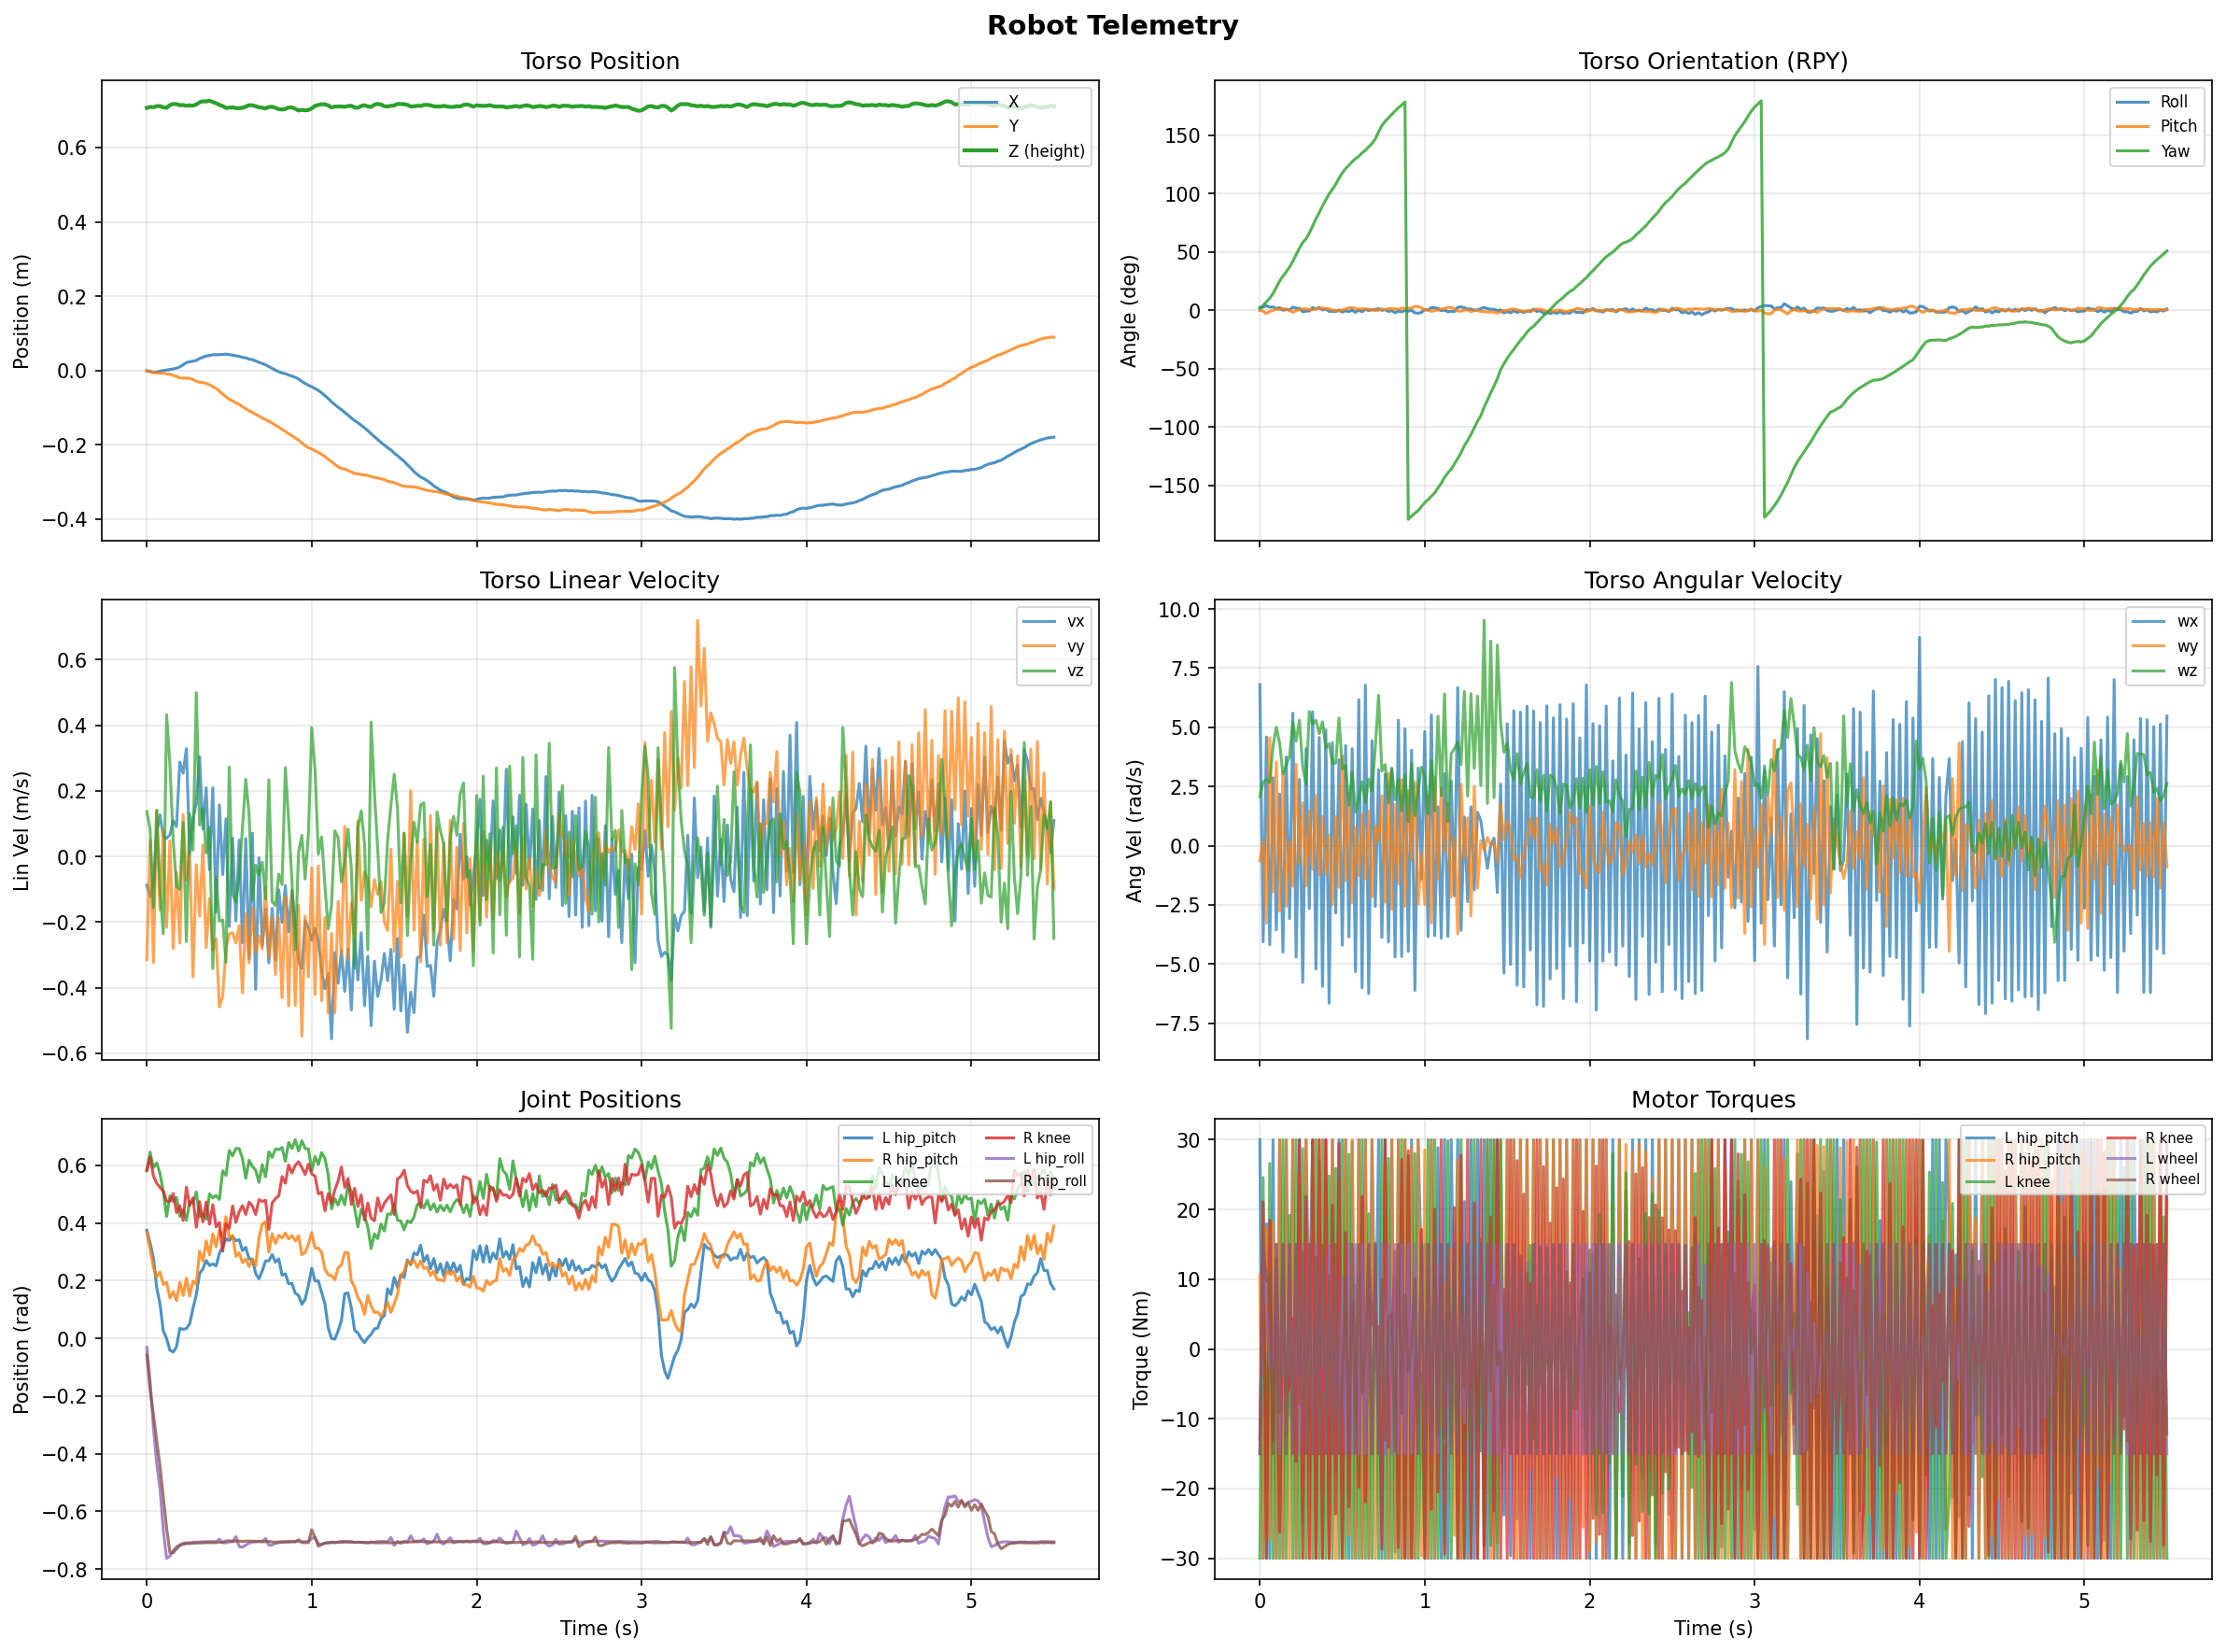

Data behind this chart, as committed beside it:
step, time_s, torso_x, torso_y, torso_z, quat_w, quat_x, quat_y, quat_z, roll_rad, pitch_rad, yaw_rad, body_vx, body_vy, body_vz, body_wx, body_wy, body_wz, l_hip_roll_pos, l_hip_yaw_pos, l_hip_pitch_pos, l_knee_pos, l_wheel_pos, r_hip_roll_pos
0, 0.0, -0.0009124, -0.0005315, 0.7064, 0.9997, 0.02149, -0.002259, 0.01145, 0.04293, -0.00501, 0.0228, -0.08738, -0.3142, 0.1371, 6.802, -0.6495, 2.071, -0.03144, 0.00017, 0.3752, 0.5805, -0.2964, -0.05701
1, 0.02, -0.003086, -0.002315, 0.709, 0.9991, 0.02301, -0.005527, 0.03609, 0.04559, -0.0127, 0.07192, -0.1225, 0.04863, 0.08232, -4.062, 0.192, 2.684, -0.1484, -0.005771, 0.3309, 0.6459, -0.3881, -0.1795
2, 0.04, -0.004992, -0.005884, 0.7082, 0.9971, 0.03577, -0.02299, 0.06352, 0.06856, -0.0504, 0.1255, -0.07989, -0.3232, -0.1551, 4.593, -3.286, 2.803, -0.308, 0.0264, 0.2783, 0.5921, -0.003052, -0.265
3, 0.06, -0.004073, -0.006261, 0.7112, 0.9957, 0.02332, -0.006037, 0.08973, 0.04537, -0.01621, 0.1794, 0.07191, 0.1392, 0.1416, -4.184, 4.544, 2.662, -0.4331, 0.001562, 0.1756, 0.6085, 0.4155, -0.3555
4, 0.08, -0.001994, -0.007145, 0.7112, 0.9919, 0.02463, 0.001341, 0.1249, 0.04922, -0.003492, 0.2504, 0.127, -0.1625, -0.1059, 2.867, -1.952, 4.219, -0.5218, -0.001435, 0.1194, 0.5714, 0.6851, -0.4434
5, 0.1, -0.0002499, -0.007426, 0.7078, 0.985, 0.01118, 0.01045, 0.1717, 0.02562, 0.01676, 0.3453, 0.0597, 0.08023, -0.2355, -3.561, 3.543, 4.998, -0.6643, 0.01162, 0.02584, 0.5093, 1.277, -0.55
6, 0.12, 0.001136, -0.00933, 0.7067, 0.976, 0.01739, 0.008685, 0.2169, 0.03772, 0.009413, 0.4374, 0.05581, -0.2155, 0.4321, 2.177, -2.769, 4.331, -0.7628, 0.01275, -0.0008283, 0.423, 1.715, -0.6579
7, 0.14, 0.002388, -0.01022, 0.714, 0.9677, -0.002942, 0.01072, 0.252, -0.0002933, 0.02223, 0.5094, 0.06612, 0.04819, 0.2814, -4.497, 3.126, 3.031, -0.7554, 0.01823, -0.04107, 0.4938, 2.145, -0.7428
8, 0.16, 0.004118, -0.01325, 0.717, 0.9593, 0.002872, 0.009739, 0.2822, 0.01101, 0.01707, 0.5723, 0.1094, -0.2806, 0.04965, 3.744, -2.57, 3.399, -0.736, -0.002759, -0.04719, 0.4748, 2.55, -0.7436
9, 0.18, 0.006243, -0.01603, 0.7165, 0.9483, 0.00193, -0.0004583, 0.3173, 0.00337, -0.002094, 0.6457, 0.09136, -0.04758, -0.09034, -3.091, 0.1547, 3.769, -0.723, 0.01384, -0.02916, 0.4888, 3.07, -0.7301
10, 0.2, 0.009686, -0.01992, 0.7135, 0.9332, 0.02696, -0.006271, 0.3584, 0.04586, -0.03103, 0.7326, 0.288, -0.2642, -0.09999, 5.594, -1.72, 5.218, -0.7157, -0.005479, 0.03472, 0.4235, 3.49, -0.7189
11, 0.22, 0.01524, -0.02046, 0.7142, 0.9148, 0.01531, 0.002878, 0.4035, 0.03035, -0.007093, 0.8307, 0.2539, 0.1284, 0.1044, -4.704, 3.442, 4.42, -0.7106, -0.01406, 0.03155, 0.4454, 3.965, -0.7138
12, 0.24, 0.02108, -0.02032, 0.7121, 0.8943, 0.01061, 0.0102, 0.4472, 0.02812, 0.008757, 0.9275, 0.3291, -0.07125, -0.2597, 2.798, -0.7655, 5.293, -0.709, -0.01526, 0.03405, 0.4092, 4.341, -0.7118
13, 0.26, 0.02337, -0.02103, 0.7133, 0.8746, -0.01468, 0.002358, 0.4846, -0.0234, 0.01835, 1.012, 0.008461, 0.01061, 0.1308, -5.781, 1.808, 3.334, -0.7088, 0.008579, 0.05091, 0.473, 4.659, -0.7114
14, 0.28, 0.02505, -0.02441, 0.7125, 0.8602, -0.01134, 0.005566, 0.5098, -0.01384, 0.02114, 1.07, 0.1153, -0.3666, 0.01958, 4.094, -1.706, 2.6, -0.7077, -0.01169, 0.104, 0.4696, 4.858, -0.7101
15, 0.3, 0.02726, -0.02908, 0.7158, 0.8379, -0.00729, 0.0005583, 0.5457, -0.01161, 0.008892, 1.154, 0.1633, -0.02496, 0.4993, -2.658, 1.463, 5.666, -0.7063, -0.00541, 0.1514, 0.5081, 5.201, -0.7099
16, 0.32, 0.03209, -0.03159, 0.7213, 0.8082, 0.01312, 0.01355, 0.5886, 0.03717, 0.00647, 1.259, 0.3042, -0.1815, 0.09588, 5.648, -1.007, 5.137, -0.7063, -0.02914, 0.2248, 0.421, 5.453, -0.7095
17, 0.34, 0.03569, -0.0324, 0.7242, 0.7756, 0.0003609, 0.0144, 0.631, 0.01874, 0.02188, 1.366, 0.08433, 0.03537, 0.1465, -5.208, 2.114, 5.303, -0.705, 0.001055, 0.2412, 0.4318, 5.767, -0.7087
18, 0.36, 0.03911, -0.03483, 0.7238, 0.7452, 0.005378, 0.02393, 0.6664, 0.03993, 0.0285, 1.46, 0.2096, -0.278, 0.01044, 4.567, -1.227, 4.733, -0.7049, -0.002165, 0.2698, 0.4138, 6.015, -0.7082
19, 0.38, 0.04032, -0.03841, 0.7256, 0.7101, -0.009346, 0.01301, 0.7039, 0.00504, 0.03164, 1.562, -0.0404, -0.1286, 0.08928, -5.945, 1.237, 5.234, -0.7045, 0.02181, 0.2528, 0.501, 6.328, -0.7086
20, 0.4, 0.04243, -0.04303, 0.7223, 0.6782, -0.002162, 0.01625, 0.7347, 0.02096, 0.02523, 1.651, 0.2095, -0.2846, -0.3417, 4.888, -1.204, 4.119, -0.7048, 0.01105, 0.258, 0.4872, 6.51, -0.7083
21, 0.42, 0.04237, -0.04793, 0.7189, 0.6447, -0.01393, 0.0003337, 0.7643, -0.01746, 0.02173, 1.74, -0.1693, -0.2501, -0.06391, -6.66, 0.4387, 4.304, -0.7051, 0.03263, 0.2514, 0.4959, 6.674, -0.708
22, 0.44, 0.04263, -0.05514, 0.7147, 0.6175, -0.005269, -0.005917, 0.7865, -0.01582, 0.0009796, 1.81, 0.1578, -0.4586, -0.1965, 4.351, -2.5, 3.483, -0.6967, 0.03237, 0.2952, 0.4818, 6.739, -0.7071
23, 0.46, 0.0432, -0.06386, 0.7113, 0.5878, -0.004019, -0.008022, 0.8089, -0.0177, -0.002929, 1.885, -0.05469, -0.4256, -0.1933, -2.846, 1.229, 3.482, -0.7085, 0.02971, 0.3176, 0.5808, 6.912, -0.7075
24, 0.48, 0.04409, -0.07059, 0.7062, 0.5506, 0.005982, -0.002227, 0.8347, 0.00287, -0.01244, 1.975, 0.115, -0.2787, -0.3232, 3.627, -1.763, 5.392, -0.7091, 0.01945, 0.3458, 0.5653, 6.946, -0.7023
25, 0.5, 0.04254, -0.07725, 0.707, 0.5166, -0.009161, -0.0102, 0.8561, -0.02693, 0.005148, 2.056, -0.2129, -0.2352, 0.273, -4.21, 3.798, 3.227, -0.7058, 0.01736, 0.3393, 0.6515, 6.927, -0.7023
26, 0.52, 0.04152, -0.08208, 0.7079, 0.4892, -0.01003, 0.001379, 0.8721, -0.007406, 0.01884, 2.119, 0.05608, -0.2325, -0.1133, 4.225, -1.478, 3.379, -0.7055, -0.007534, 0.3531, 0.6328, 6.725, -0.7032
27, 0.54, 0.03958, -0.08692, 0.7057, 0.467, -0.02038, -0.0006038, 0.884, -0.02011, 0.03548, 2.169, -0.1957, -0.2632, -0.1387, -3.862, 2.224, 1.702, -0.6878, 0.005589, 0.3386, 0.6587, 6.608, -0.7033
28, 0.56, 0.03802, -0.09095, 0.7057, 0.4432, -0.01697, 0.008247, 0.8962, -0.0002559, 0.03773, 2.223, 0.04988, -0.2104, -0.06074, 4.091, -2.405, 3.117, -0.7217, -0.009808, 0.342, 0.6583, 6.462, -0.703
29, 0.58, 0.03533, -0.09749, 0.7066, 0.423, -0.01844, -0.008144, 0.9059, -0.03037, 0.02651, 2.267, -0.2627, -0.4156, 0.08594, -5.325, 0.7589, 1.407, -0.7244, 0.009372, 0.3044, 0.624, 6.375, -0.7049
30, 0.6, 0.0341, -0.1031, 0.7099, 0.4068, -0.00703, 0.004094, 0.9135, 0.001761, 0.01617, 2.304, 0.05525, -0.1742, 0.235, 6.165, -1.26, 1.984, -0.7169, -0.02155, 0.3161, 0.5552, 6.224, -0.7032
31, 0.62, 0.03072, -0.1083, 0.7138, 0.3842, -0.01417, -0.005765, 0.9231, -0.02154, 0.02174, 2.353, -0.3118, -0.3245, 0.1297, -6.008, 1.326, 2.696, -0.7101, -0.01398, 0.2754, 0.6176, 6.233, -0.7029
32, 0.64, 0.02917, -0.1129, 0.7135, 0.3647, -0.005237, 0.009403, 0.9311, 0.01369, 0.01661, 2.395, 0.07146, -0.1566, -0.1334, 6.781, -1.407, 1.813, -0.7071, -0.04438, 0.2748, 0.5967, 6.166, -0.703
33, 0.66, 0.02573, -0.1178, 0.7109, 0.3419, -0.007422, 0.0004341, 0.9397, -0.004259, 0.01425, 2.444, -0.405, -0.2925, -0.02638, -6.251, 1.454, 2.81, -0.7057, -0.03119, 0.2251, 0.583, 6.179, -0.7038
34, 0.68, 0.02179, -0.1224, 0.7079, 0.3179, -0.003248, 0.004624, 0.9481, 0.006704, 0.0091, 2.495, -0.00417, -0.242, -0.05568, 4.434, -2.176, 2.312, -0.7047, -0.04055, 0.2065, 0.5412, 6.123, -0.7036
35, 0.7, 0.01894, -0.1282, 0.7069, 0.2862, 0.003576, 0.003487, 0.9582, 0.00873, -0.004856, 2.561, -0.2702, -0.282, -0.01696, -2.573, 0.8264, 4.136, -0.704, -0.03626, 0.2344, 0.6026, 6.152, -0.7056
36, 0.72, 0.0151, -0.1318, 0.7051, 0.2347, 0.00303, 0.01244, 0.972, 0.0256, -5.187741998317958e-05, 2.668, -0.1605, -0.09283, -0.1291, 3.21, 0.1657, 6.35, -0.6939, -0.05202, 0.2686, 0.5607, 6.103, -0.7048
37, 0.74, 0.01039, -0.1368, 0.709, 0.188, -0.009856, 0.00154, 0.9821, -0.0006801, 0.01994, 2.763, -0.3245, -0.3061, 0.2338, -3.881, 2.111, 3.15, -0.7168, -0.05689, 0.2691, 0.6471, 6.144, -0.7044
38, 0.76, 0.005967, -0.1415, 0.7094, 0.1566, -0.003198, 0.004007, 0.9876, 0.006914, 0.007571, 2.827, -0.1579, -0.1827, -0.1372, 3.015, -2.393, 3.424, -0.7169, -0.04117, 0.2909, 0.6274, 6.1, -0.7058
39, 0.78, 0.0008053, -0.1472, 0.7068, 0.1311, -0.01394, -0.00759, 0.9912, -0.01871, 0.02565, 2.878, -0.3156, -0.3595, -0.1494, -4.071, 3.062, 1.807, -0.7107, -0.01202, 0.2643, 0.6568, 6.133, -0.7072
40, 0.8, -0.003272, -0.1521, 0.7031, 0.1046, -0.01119, -0.001976, 0.9944, -0.006273, 0.02184, 2.932, -0.1016, -0.1871, -0.0535, 3.231, -2.694, 3.275, -0.7088, -0.006694, 0.2757, 0.6545, 6.101, -0.7054
41, 0.82, -0.006586, -0.1588, 0.7021, 0.07958, -0.01198, -0.01809, 0.9966, -0.03798, 0.021, 2.982, -0.2013, -0.431, -0.08534, -4.702, 1.734, 1.941, -0.706, 0.01656, 0.2195, 0.6618, 6.18, -0.7067
42, 0.84, -0.008596, -0.164, 0.7036, 0.05619, -0.005691, -0.005436, 0.9984, -0.01149, 0.01075, 3.029, -0.08841, -0.1242, 0.2708, 5.298, -1.613, 2.809, -0.7066, -0.003664, 0.224, 0.6137, 6.143, -0.705
43, 0.86, -0.0122, -0.1704, 0.7075, 0.03518, -0.01597, -0.01229, 0.9992, -0.0257, 0.03106, 3.071, -0.2298, -0.4555, 0.109, -4.683, 2.789, 1.47, -0.7054, -0.01007, 0.1892, 0.6794, 6.199, -0.7058
44, 0.88, -0.01516, -0.1754, 0.7077, 0.01236, -0.01252, -0.0008148, 0.9998, -0.001939, 0.02502, 3.117, -0.1034, -0.1132, -0.07335, 4.925, -2.556, 2.988, -0.7054, -0.02341, 0.1901, 0.6587, 6.177, -0.7045
45, 0.9, -0.01858, -0.1817, 0.7039, -0.006569, -0.01552, -0.008109, 0.9998, -0.01602, 0.03114, -3.129, -0.2072, -0.4542, -0.2848, -4.472, 2.316, 1.016, -0.7043, -0.01114, 0.1568, 0.6888, 6.232, -0.7058
46, 0.92, -0.02289, -0.1869, 0.6993, -0.03003, -0.01529, 0.0002935, 0.9994, 0.001506, 0.03055, -3.081, -0.3207, -0.1488, 0.01294, 4.032, -0.6137, 3.45, -0.7044, -0.01899, 0.1489, 0.6497, 6.209, -0.6983
47, 0.94, -0.02954, -0.1949, 0.7011, -0.05258, -0.02746, -0.0215, 0.998, -0.04011, 0.05711, -3.037, -0.3406, -0.5473, 0.06453, -6.115, 2.665, 1.268, -0.7051, -0.01535, 0.118, 0.6854, 6.192, -0.7081
48, 0.96, -0.03501, -0.2019, 0.6998, -0.07204, -0.02567, -0.02439, 0.9968, -0.045, 0.05471, -2.999, -0.1948, -0.1814, -0.06848, 3.273, -2.475, 2.328, -0.7049, -0.02103, 0.136, 0.6584, 6.076, -0.7081
49, 0.98, -0.03971, -0.2075, 0.7008, -0.1017, -0.01714, -0.01797, 0.9945, -0.03228, 0.03776, -2.938, -0.2172, -0.3666, 0.07238, -1.422, -0.3399, 3.315, -0.7039, -0.02264, 0.1844, 0.6566, 6.101, -0.7082
50, 1.0, -0.04385, -0.2111, 0.7051, -0.1313, -0.000958, 0.005906, 0.9913, 0.01196, 0.0003482, -2.878, -0.2548, -0.03444, 0.3928, 4.82, -2.489, 2.95, -0.694, -0.03125, 0.2433, 0.5811, 6.077, -0.6639
51, 1.02, -0.0487, -0.2165, 0.7118, -0.1524, -0.002653, 0.00121, 0.9883, 0.003201, 0.004875, -2.836, -0.2186, -0.4203, 0.2646, -3.847, 2.084, 1.342, -0.69, -0.01916, 0.1989, 0.6309, 6.209, -0.6912
52, 1.04, -0.05333, -0.2201, 0.7143, -0.1785, 0.00471, 0.02121, 0.9837, 0.04007, -0.01684, -2.783, -0.2582, -0.02885, 0.007352, 5.524, -3.267, 3.592, -0.7121, -0.02718, 0.1992, 0.6032, 6.259, -0.7202
53, 1.06, -0.06015, -0.2259, 0.7162, -0.2024, -0.0008088, 0.01845, 0.9791, 0.03647, -0.005886, -2.734, -0.3474, -0.4393, 0.05974, -3.802, 2.909, 1.459, -0.7139, -0.02722, 0.1599, 0.6443, 6.383, -0.7151
54, 1.08, -0.06766, -0.2316, 0.7158, -0.239, -0.003287, 0.01269, 0.9709, 0.02622, 0.0003166, -2.659, -0.4023, -0.1865, -0.08887, 1.644, -1.411, 5.464, -0.71, -0.02407, 0.1197, 0.6244, 6.425, -0.71
55, 1.1, -0.07541, -0.239, 0.713, -0.2729, -0.007288, -0.005998, 0.962, -0.007565, 0.0173, -2.589, -0.3565, -0.477, -0.2207, -3.912, 2.41, 2.109, -0.7089, -0.004115, 0.03653, 0.5671, 6.543, -0.7085
56, 1.12, -0.08417, -0.2451, 0.7077, -0.3158, -0.01228, -0.002891, 0.9487, 0.002271, 0.02513, -2.499, -0.5556, -0.2344, -0.1471, 3.041, -0.2432, 6.411, -0.708, -0.02051, -0.0005305, 0.4492, 6.618, -0.7068
57, 1.14, -0.09185, -0.2528, 0.71, -0.3461, -0.01576, -0.01824, 0.9379, -0.02332, 0.0422, -2.435, -0.2929, -0.4765, 0.07833, -3.839, 1.808, 1.003, -0.7088, -0.01765, -0.002761, 0.484, 6.672, -0.7075
58, 1.16, -0.09902, -0.2589, 0.7102, -0.3719, -0.01429, -0.01493, 0.928, -0.01709, 0.03764, -2.38, -0.3863, -0.1361, 0.05784, 2.743, -2.168, 3.882, -0.7059, -0.02282, 0.026, 0.4624, 6.665, -0.7073
59, 1.18, -0.1055, -0.2637, 0.7102, -0.4087, -0.006964, -0.014, 0.9125, -0.01987, 0.02415, -2.3, -0.2854, -0.3002, -0.07693, -2.127, 0.3624, 4.103, -0.7035, -0.007817, 0.06197, 0.4964, 6.815, -0.708
... 216 more rows
